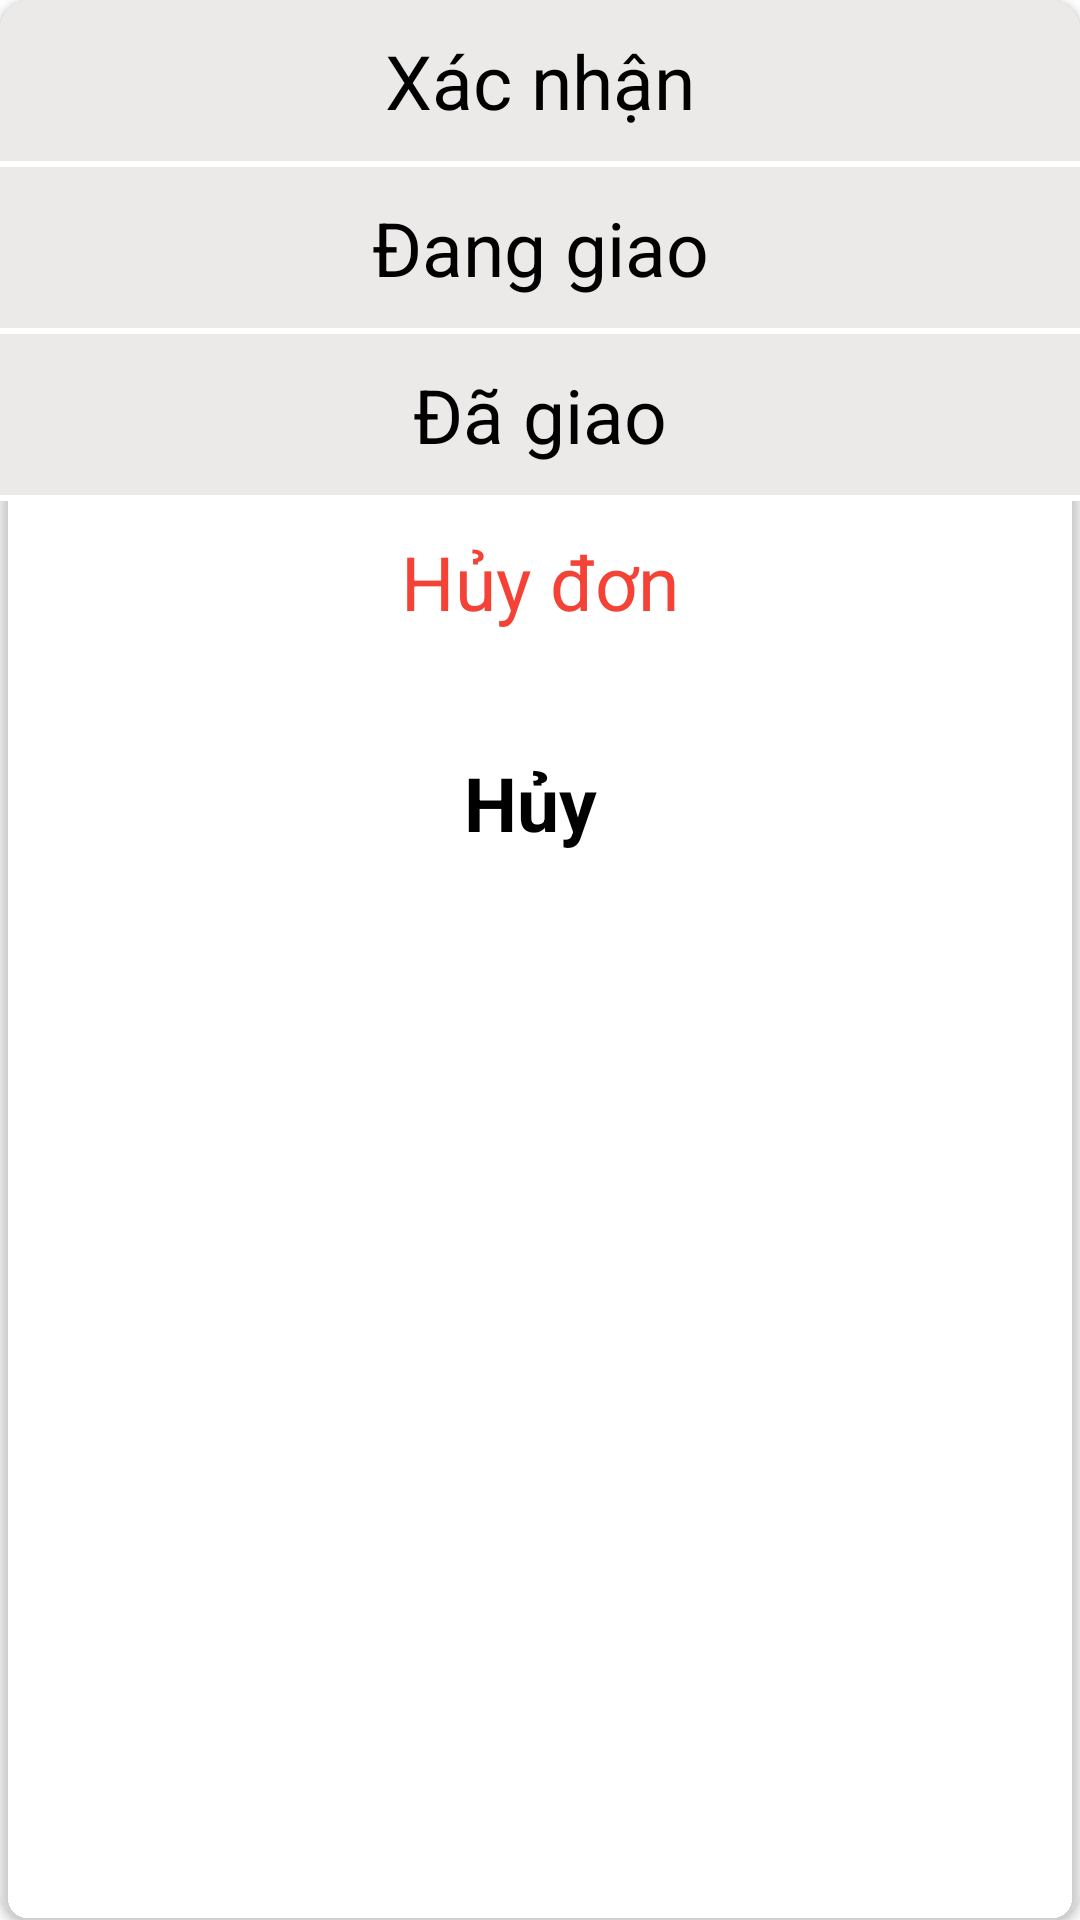

Here is an Android app screen rendered from its layout file. Give the layout XML and the strings, colors and styles it references.
<!-- AndroidManifest.xml: application theme Theme.FoodApp -->
<!-- res/layout/dialog_option_bill.xml -->
<?xml version="1.0" encoding="utf-8"?>
<androidx.cardview.widget.CardView xmlns:android="http://schemas.android.com/apk/res/android"
    xmlns:app="http://schemas.android.com/apk/res-auto"
    android:layout_width="match_parent"
    android:layout_height="wrap_content"
    app:cardBackgroundColor="@android:color/transparent"
    app:cardCornerRadius="10dp"
    android:layout_marginStart="10dp"
    android:layout_marginEnd="10dp"

    >

    <LinearLayout
        android:layout_width="match_parent"
        android:layout_height="wrap_content"
        android:orientation="vertical">

        <TextView
            android:id="@+id/tv_xacnhan"
            android:layout_width="match_parent"
            android:layout_height="wrap_content"
            android:background="#ECE9E9"
            android:gravity="center"
            android:padding="10dp"
            android:text="Xác nhận"
            android:textColor="@color/black"
            android:textSize="25sp" />

        <View
            android:layout_width="match_parent"
            android:layout_height="2dp"
            android:background="@color/white" />
        />

        <TextView
            android:id="@+id/tv_danggiao"
            android:layout_width="match_parent"
            android:layout_height="wrap_content"
            android:background="#ECE9E9"
            android:gravity="center"
            android:padding="10dp"
            android:text="Đang giao"
            android:textColor="@color/black"
            android:textSize="25sp" />

        <View
            android:layout_width="match_parent"
            android:layout_height="2dp"

            android:background="@color/white" />

        <TextView
            android:id="@+id/tv_hoanthanh"
            android:layout_width="match_parent"
            android:layout_height="wrap_content"
            android:background="#ECE9E9"
            android:gravity="center"
            android:padding="10dp"
            android:text="Đã giao"
            android:textColor="@color/black"
            android:textSize="25sp" />


        <View
            android:layout_width="match_parent"
            android:layout_height="2dp"
            android:background="@color/white" />
        <TextView
            android:id="@+id/tv_huydon"
            android:layout_width="match_parent"
            android:layout_height="wrap_content"
            android:background="@drawable/bg_textview"
            android:gravity="center"
            android:padding="10dp"
            android:text="Hủy đơn"
            android:textColor="@color/red"
            android:textSize="25sp" />
        <TextView
            android:layout_marginTop="20dp"
            android:id="@+id/tv_cancel"
            android:layout_width="match_parent"
            android:layout_height="wrap_content"
            android:background="@drawable/bg_tvhuy"
            android:gravity="center"
            android:padding="10dp"
            android:text="Hủy "
            android:textColor="@color/black"
            android:textStyle="bold"
            android:textSize="25sp" />
    </LinearLayout>

</androidx.cardview.widget.CardView>
<!-- resources referenced by this layout -->
<resources>
  <color name="black">#FF000000</color>
  <color name="red">#F44336</color>
  <color name="white">#FFFFFFFF</color>
  <style name="Theme.FoodApp" parent="Theme.MaterialComponents.DayNight.DarkActionBar">
          
          <item name="colorPrimary">@color/purple_500</item>
          <item name="colorPrimaryVariant">@color/purple_700</item>
          <item name="colorOnPrimary">@color/white</item>
          
          <item name="colorSecondary">@color/teal_200</item>
          <item name="colorSecondaryVariant">@color/teal_700</item>
          <item name="colorOnSecondary">@color/black</item>
          
          <item name="android:statusBarColor">?attr/colorPrimaryVariant</item>
          
      </style>
  <color name="purple_500">#FF6200EE</color>
  <color name="purple_700">#FF3700B3</color>
  <color name="teal_200">#FF03DAC5</color>
  <color name="teal_700">#FF018786</color>
</resources>
